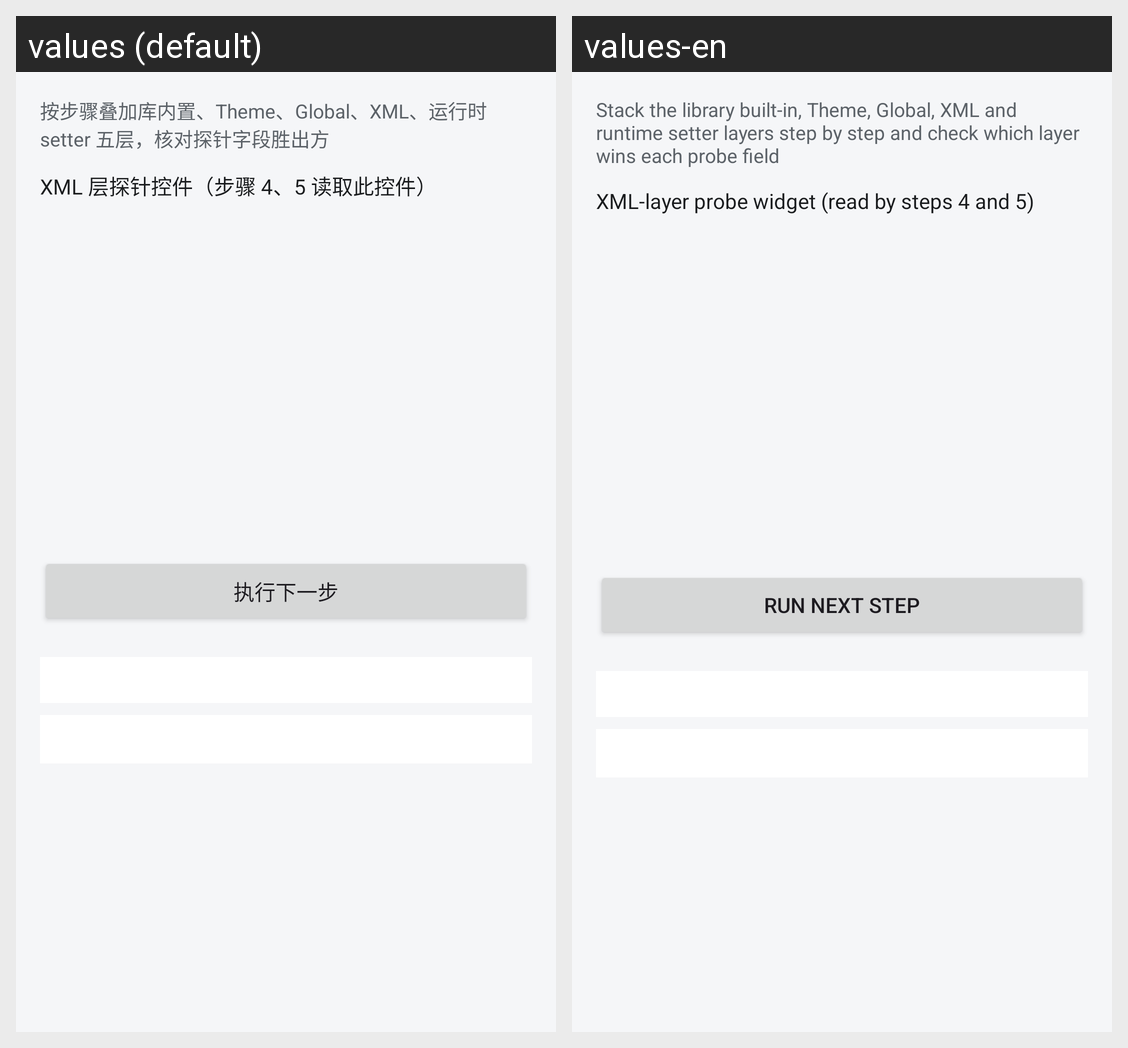

This grid shows one Android layout under two languages. Give, for every string resource on the screen, its name, the default text and each shown locale's text.
Android screen res/layout/fragment_defaults_priority.xml rendered under 2 locales, left to right: values (default), values-en. Device: Nexus 5 (rendered at 1080×1920; each locale shown at half size, 540×960, under a caption strip naming it); theme Theme.StateSkeletonDemo.
Strings drawn on this screen, with the default value and each locale's value (text and hints the layout hard-codes, and strings that could not be matched under every locale, appear in the picture but are not listed):

demo_defaults_priority_hint
  values: 按步骤叠加库内置、Theme、Global、XML、运行时 setter 五层，核对探针字段胜出方
  values-en: Stack the library built-in, Theme, Global, XML and runtime setter layers step by step and check which layer wins each probe field

demo_defaults_xml_probe
  values: XML 层探针控件（步骤 4、5 读取此控件）
  values-en: XML-layer probe widget (read by steps 4 and 5)

demo_defaults_btn_next
  values: 执行下一步
  values-en: Run next step
